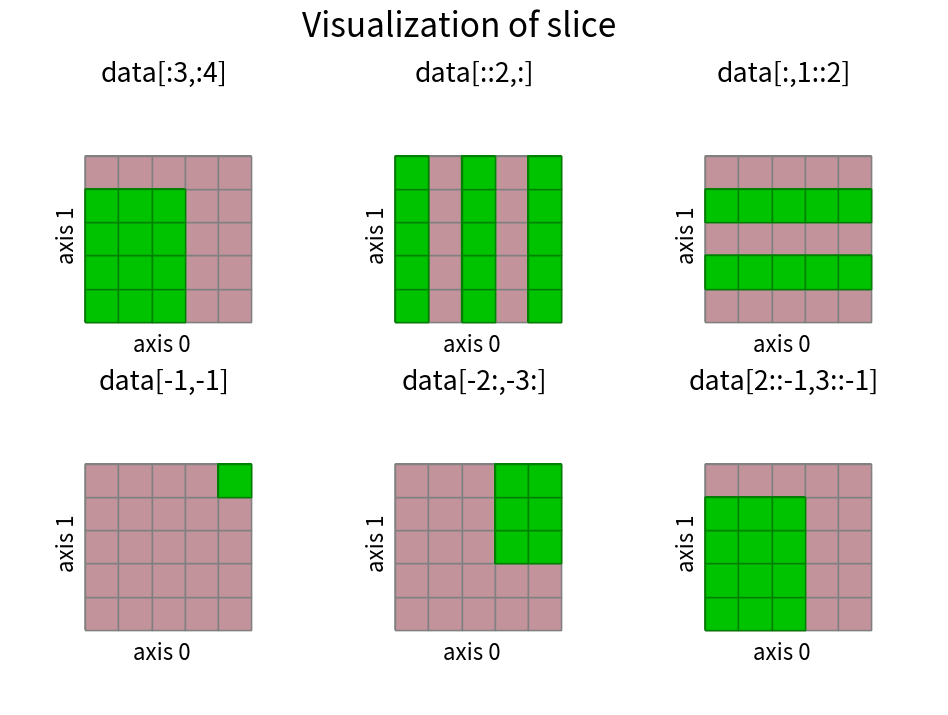

The matplotlib source for this figure:
import numpy as np

from mpl_toolkits.mplot3d import Axes3D 
import matplotlib.pyplot as plt 
import numpy as np
plt.rcParams["font.size"] = 16

data=np.arange(25).reshape((5,5))
 
fig = plt.figure(figsize=(12,8))
ax1 = fig.add_subplot(231, projection='3d')
ax2 = fig.add_subplot(232, projection='3d')
ax3 = fig.add_subplot(233, projection='3d')
ax4 = fig.add_subplot(234, projection='3d')
ax5 = fig.add_subplot(235, projection='3d')
ax6 = fig.add_subplot(236, projection='3d')

x, y, z = np.indices((5, 5, 1))
v1 = (z == 0)
v2 = (x<3) & (y<4) #data[:3,:4]
v3 = (x%2==0) #data[::2,:]
v4 = (y%2==1) #data[:,1::2]
v5 = (x==4) & (y==4) #data[-1,-1]
v6 = (x>2) & (y>1) #data[-2:,-3:]
v7 = (x<3) & (y<4) #data[2::-1,3::-1]

for aa in (ax1, ax2, ax3, ax4, ax5, ax6):
    aa.voxels(v1, facecolors='pink', edgecolor='grey')
    aa.set_axis_off()
    aa.view_init(90, 270)
    aa.set_zlim(0,1000)
    aa.text2D(0.4, 0.15, "axis 0", transform=aa.transAxes)
    aa.text2D(0.15, 0.45, "axis 1", transform=aa.transAxes,rotation=90)

ax1.voxels(v2, facecolors='lime', edgecolor='green')
ax2.voxels(v3, facecolors='lime', edgecolor='green')
ax3.voxels(v4, facecolors='lime', edgecolor='green')
ax4.voxels(v5, facecolors='lime', edgecolor='green')
ax5.voxels(v6, facecolors='lime', edgecolor='green')
ax6.voxels(v7, facecolors='lime', edgecolor='green')

ax1.set_title('data[:3,:4]')
ax2.set_title('data[::2,:]')
ax3.set_title('data[:,1::2]')
ax4.set_title('data[-1,-1]')
ax5.set_title('data[-2:,-3:]')
ax6.set_title('data[2::-1,3::-1]')

fig.suptitle('Visualization of slice', fontsize=24)
plt.subplots_adjust(wspace=0, hspace=0)
plt.savefig('slice_voxel.png',dpi=135)
plt.show()